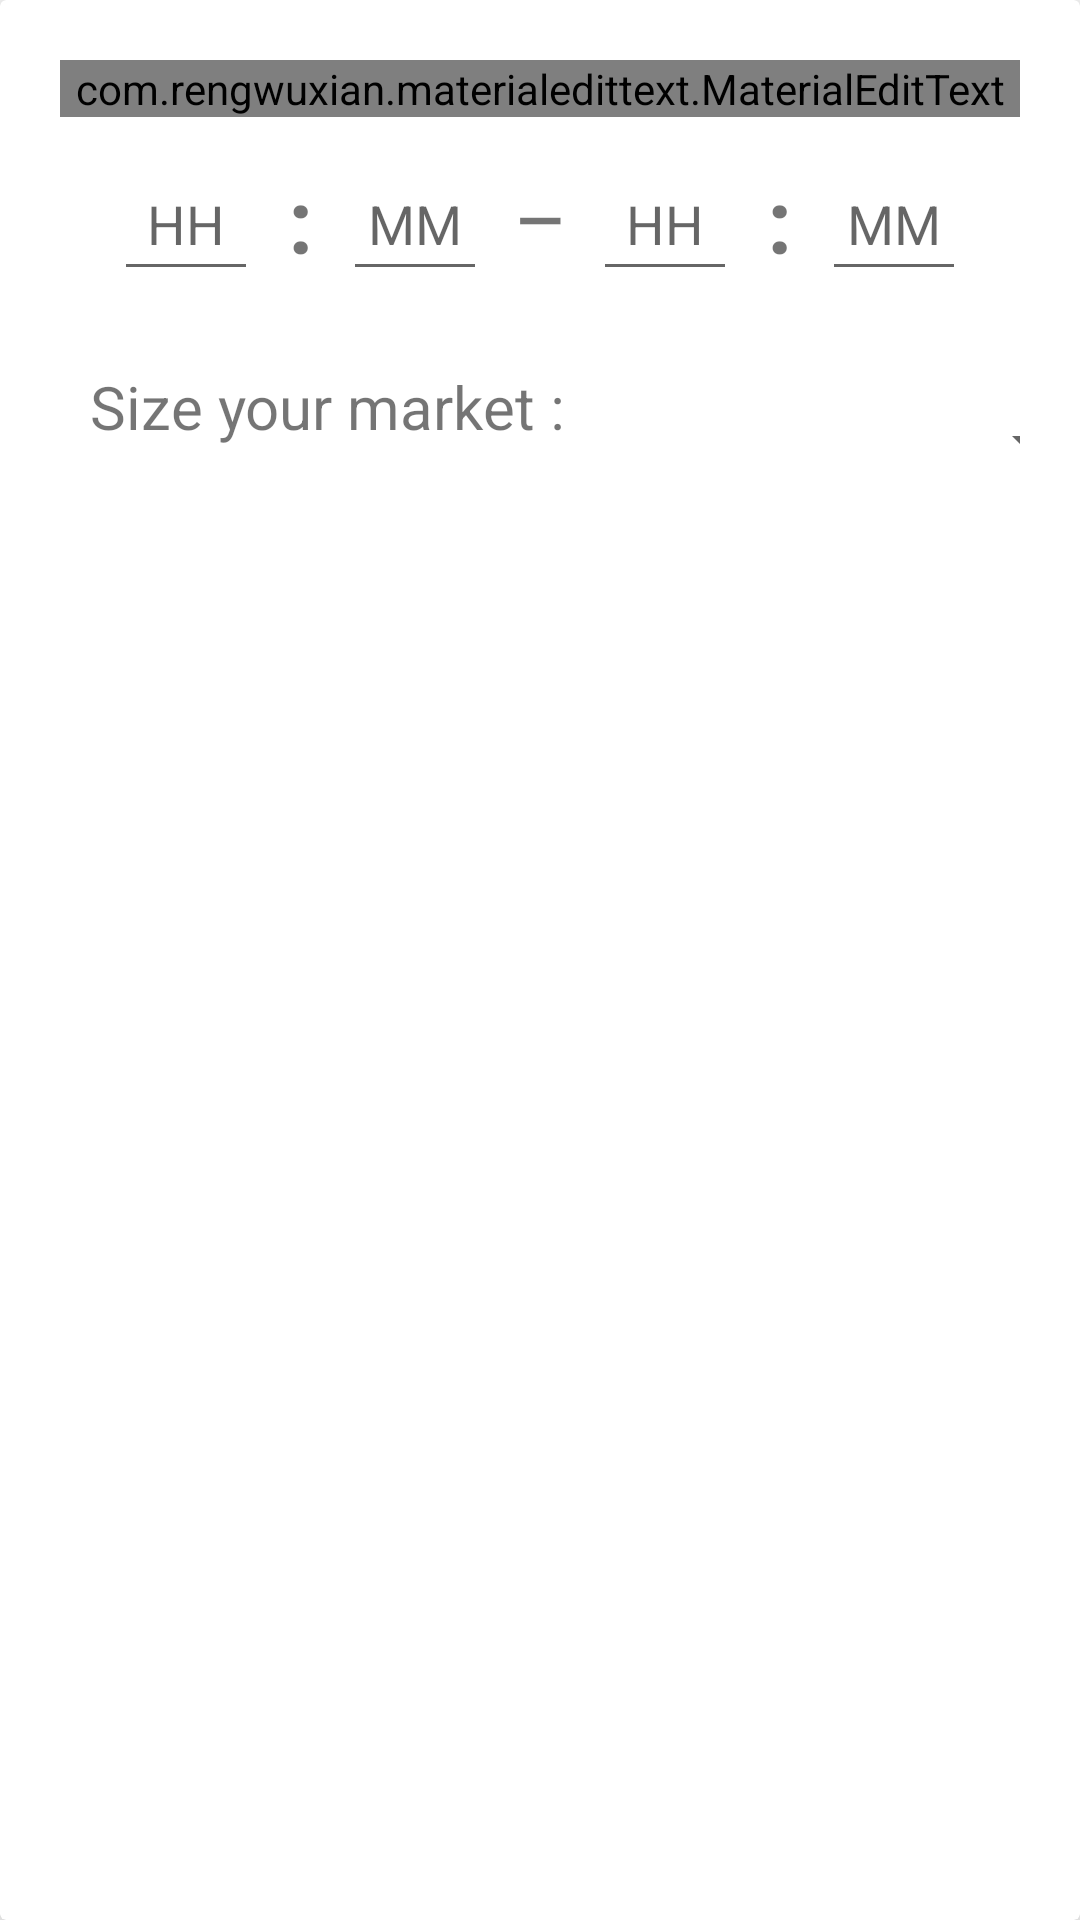

Here is an Android app screen rendered from its layout file. Give the layout XML and the strings, colors and styles it references.
<!-- AndroidManifest.xml: application theme Theme.MapXplorer.Day -->
<!-- res/layout/add_market.xml -->
<?xml version="1.0" encoding="utf-8"?>
<androidx.cardview.widget.CardView
    xmlns:android="http://schemas.android.com/apk/res/android"
    xmlns:app="http://schemas.android.com/apk/res-auto"
    android:layout_width="match_parent"
    android:layout_height="match_parent"
    app:cardElevation="10dp">

    <LinearLayout
        android:layout_width="match_parent"
        android:layout_height="wrap_content"
        android:layout_margin="20dp"
        android:orientation="vertical">


        <com.rengwuxian.materialedittext.MaterialEditText
            android:id="@+id/nameInput"
            android:layout_width="match_parent"
            android:layout_height="wrap_content"
            android:hint="@string/input_name_market"
            android:inputType="text"
            android:textColor="#333"
            android:textColorHint="@color/black"
            android:textSize="20sp"
            app:met_baseColor="#1E1E1C"
            app:met_floatingLabel="highlight"
            app:met_primaryColor="#54FF26"
            app:met_singleLineEllipsis="true" />

        <LinearLayout
            android:layout_margin="10dp"
            android:layout_width="match_parent"
            android:layout_height="wrap_content"
            android:gravity="center"
            android:orientation="horizontal">

            <EditText
                android:inputType="number"
                android:hint="HH"
                android:gravity="center"
                android:id="@+id/openHours"
                android:layout_width="48dp"
                android:layout_height="48dp"
                android:layout_marginEnd="10dp"/>

            <TextView
                android:layout_width="wrap_content"
                android:layout_height="wrap_content"
                android:layout_marginEnd="10dp"
                android:text=":"
                android:textSize="30sp"
                android:textStyle="bold" />

            <EditText
                android:inputType="number"
                android:hint="MM"
                android:gravity="center"
                android:id="@+id/openMinutes"
                android:layout_width="48dp"
                android:layout_height="48dp"
                android:layout_marginEnd="10dp"/>

            <TextView
                android:layout_width="wrap_content"
                android:layout_height="wrap_content"
                android:text="—"
                android:textSize="20sp"
                android:textStyle="bold"
                android:layout_marginEnd="10dp"/>

            <EditText
                android:inputType="number"
                android:hint="HH"
                android:gravity="center"
                android:id="@+id/closingHours"
                android:layout_width="48dp"
                android:layout_height="48dp"
                android:layout_marginEnd="10dp"/>
            <TextView
                android:layout_width="wrap_content"
                android:text=":"
                android:layout_height="wrap_content"
                android:textSize="30sp"
                android:textStyle="bold"
                android:layout_marginEnd="10dp"/>

            <EditText
                android:inputType="number"
                android:hint="MM"
                android:gravity="center"
                android:id="@+id/closingMinutes"
                android:layout_width="48dp"
                android:layout_height="48dp" />


        </LinearLayout>
        <LinearLayout
            android:layout_width="match_parent"
            android:layout_height="wrap_content">
            <TextView
                android:layout_width="wrap_content"
                android:layout_height="wrap_content"
                android:layout_marginStart="10dp"
                android:text="@string/size_your_market"
                android:layout_marginTop="15dp"
                android:textSize="20sp"/>

            <Spinner
                android:id="@+id/spinner"
                android:layout_margin="13dp"
                android:layout_width="165dp"
                android:layout_height="55dp"/>

        </LinearLayout>


    </LinearLayout>



</androidx.cardview.widget.CardView>
<!-- resources referenced by this layout -->
<resources>
  <color name="black">#000000</color>
  <string name="input_name_market">Name market</string>
  <string name="size_your_market">Size your market : </string>
  <style name="Theme.MapXplorer.Day" parent="Theme.MaterialComponents.Light.NoActionBar">
          <item name="android:forceDarkAllowed" tools:targetApi="q">false</item>
          
          <item name="fontFamily">@font/montserrat</item>
          <item name="colorPrimary">@color/main_invert</item>
          <item name="colorPrimaryVariant">@color/white_black</item>
          <item name="colorOnPrimary">@color/white</item>
          
          <item name="colorSecondary">@color/switchers</item>
          <item name="colorSecondaryVariant">@color/main_color</item>
          <item name="colorOnSecondary">@color/black</item>
          
          <item name="android:statusBarColor" tools:targetApi="l">?attr/colorPrimaryVariant</item>
          
      </style>
  <color name="main_invert">#06133C</color>
  <color name="white_black">@color/white</color>
  <color name="white">#FFFFFF</color>
  <color name="switchers">#05E2FF</color>
  <color name="main_color">#029751</color>
</resources>
